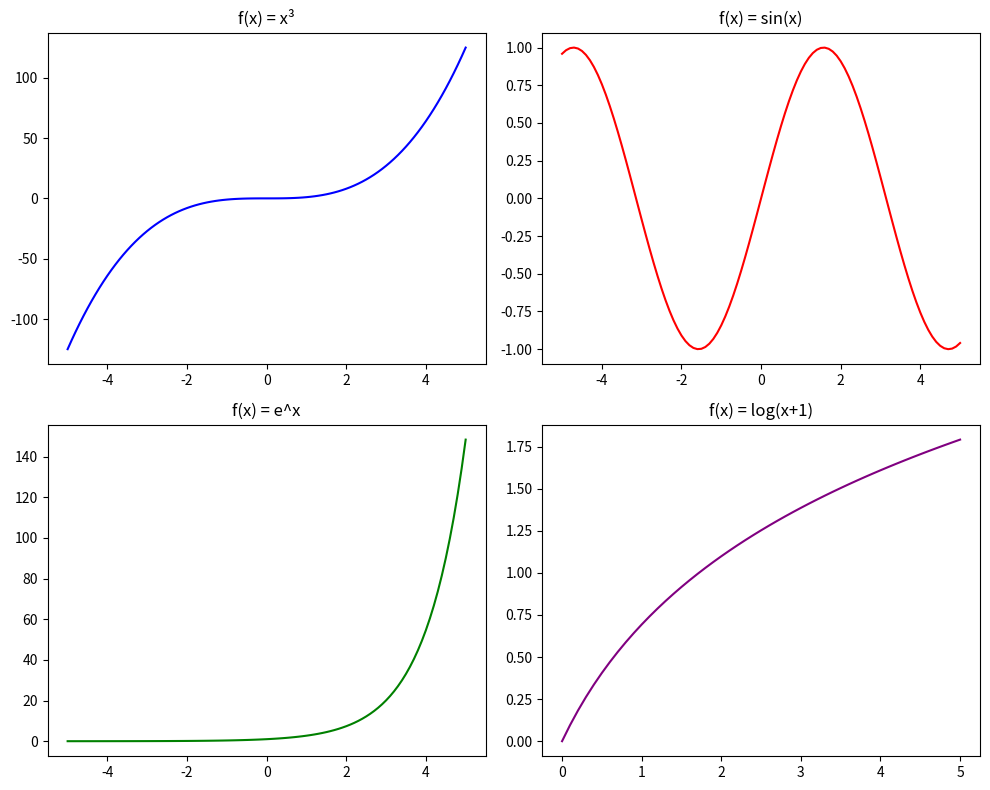

This chart was generated by the following Python code: (Note: this script raises an exception after producing the figure.)
import pandas as pd
import numpy as np
import matplotlib.pyplot as plt
from math import*
from mpl_toolkits.mplot3d import Axes3D
#task 1
# def f(x):
#     return x**2 - 4*x + 4


# x = np.linspace(-10, 10, 100)


# y = f(x)


# plt.plot(x, y, label="f(x) = x² - 4x + 4", color="blue")
# plt.xlabel("X values")
# plt.ylabel("Y values")
# plt.title("Plot of f(x) = x² - 4x + 4")
# plt.grid(True)
# plt.legend()
# plt.show()


#task 2

# num_points = 100
# x_values = [i * (2 * pi / (num_points - 1)) for i in range(num_points)]


# df = pd.DataFrame({"x": x_values})
# df["sin(x)"] = [sin(x) for x in df["x"]]
# df["cos(x)"] = [cos(x) for x in df["x"]]

# df.plot(x="x", y=["sin(x)", "cos(x)"], title="Sine and Cosine Plot")
# plt.show()

#task 3

x_values = [i / 10 for i in range(-50, 51)]
x_positive = [i / 10 for i in range(0, 51)]

fig, axes = plt.subplots(2, 2, figsize=(10, 8))

axes[0, 0].plot(x_values, [x**3 for x in x_values], color="blue")
axes[0, 0].set_title("f(x) = x³")

axes[0, 1].plot(x_values, [sin(x) for x in x_values], color="red")
axes[0, 1].set_title("f(x) = sin(x)")

axes[1, 0].plot(x_values, [exp(x) for x in x_values], color="green")
axes[1, 0].set_title("f(x) = e^x")

axes[1, 1].plot(x_positive, [log(x+1) for x in x_positive], color="purple")
axes[1, 1].set_title("f(x) = log(x+1)")

plt.tight_layout()
plt.show()

#task 4
x_rand = [random.uniform(0, 10) for _ in range(100)]
y_rand = [random.uniform(0, 10) for _ in range(100)]

plt.scatter(x_rand, y_rand, c='blue', marker='o')
plt.title("Random Scatter Plot")
plt.xlabel("X values")
plt.ylabel("Y values")
plt.grid(True)
plt.show()

# task 5
data = [random.gauss(0, 1) for _ in range(1000)]
plt.hist(data, bins=30, alpha=0.7, color="blue")
plt.title("Histogram of Normally Distributed Data")
plt.xlabel("Value")
plt.ylabel("Frequency")
plt.show()

# task 6. 3D Plotting
x_vals = np.linspace(-5, 5, 100)
y_vals = np.linspace(-5, 5, 100)
X, Y = np.meshgrid(x_vals, y_vals)
Z = np.cos(X**2 + Y**2)

fig = plt.figure(figsize=(8, 6))
ax = fig.add_subplot(111, projection='3d')
ax.plot_surface(X, Y, Z, cmap="viridis")
ax.set_title("3D Surface Plot: f(x, y) = cos(x² + y²)")
plt.colorbar(ax.plot_surface(X, Y, Z, cmap="viridis"))
plt.show()

# task 7. Bar Chart
products = ['Product A', 'Product B', 'Product C', 'Product D', 'Product E']
sales = [200, 150, 250, 175, 225]

plt.bar(products, sales, color=['blue', 'red', 'green', 'purple', 'orange'])
plt.title("Sales Data")
plt.xlabel("Products")
plt.ylabel("Sales")
plt.show()

# task 8
categories = ['Category A', 'Category B', 'Category C']
time_periods = ['T1', 'T2', 'T3', 'T4']
data = np.array([[5, 7, 6, 8], [3, 4, 5, 7], [2, 3, 4, 6]])

plt.bar(time_periods, data[0], label='Category A', color='blue')
plt.bar(time_periods, data[1], bottom=data[0], label='Category B', color='red')
plt.bar(time_periods, data[2], bottom=data[0] + data[1], label='Category C', color='green')

plt.title("Stacked Bar Chart")
plt.xlabel("Time Periods")
plt.ylabel("Values")
plt.legend()
plt.show()


